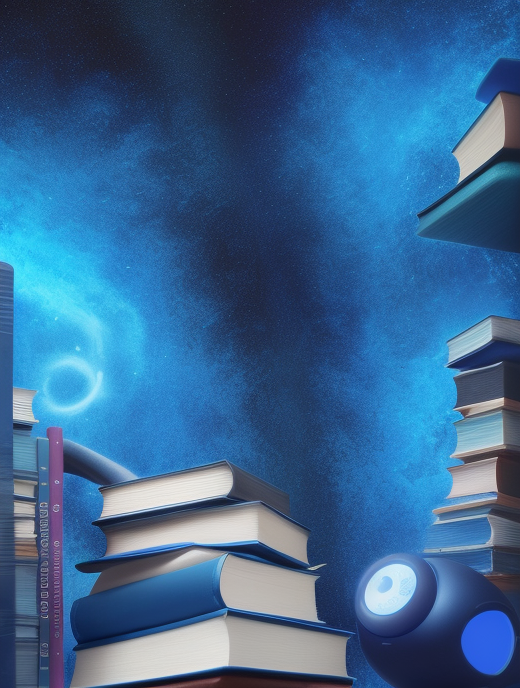
Generation parameters embedded in this image by AUTOMATIC1111 Stable Diffusion web UI or a fork of it (Forge, ...) (PNG 'parameters' text chunk):
abstract art, dark blue theme, light blue object, object on bottom, books, pen, curves
Negative prompt: framed, blur, metal, line,  shadow, realistic, 
Steps: 20, Sampler: Euler a, CFG scale: 7, Seed: 3774474340, Size: 520x693, Model hash: fc2511737a, Model: chilloutmix_NiPrunedFp32Fix, Version: v1.4.0